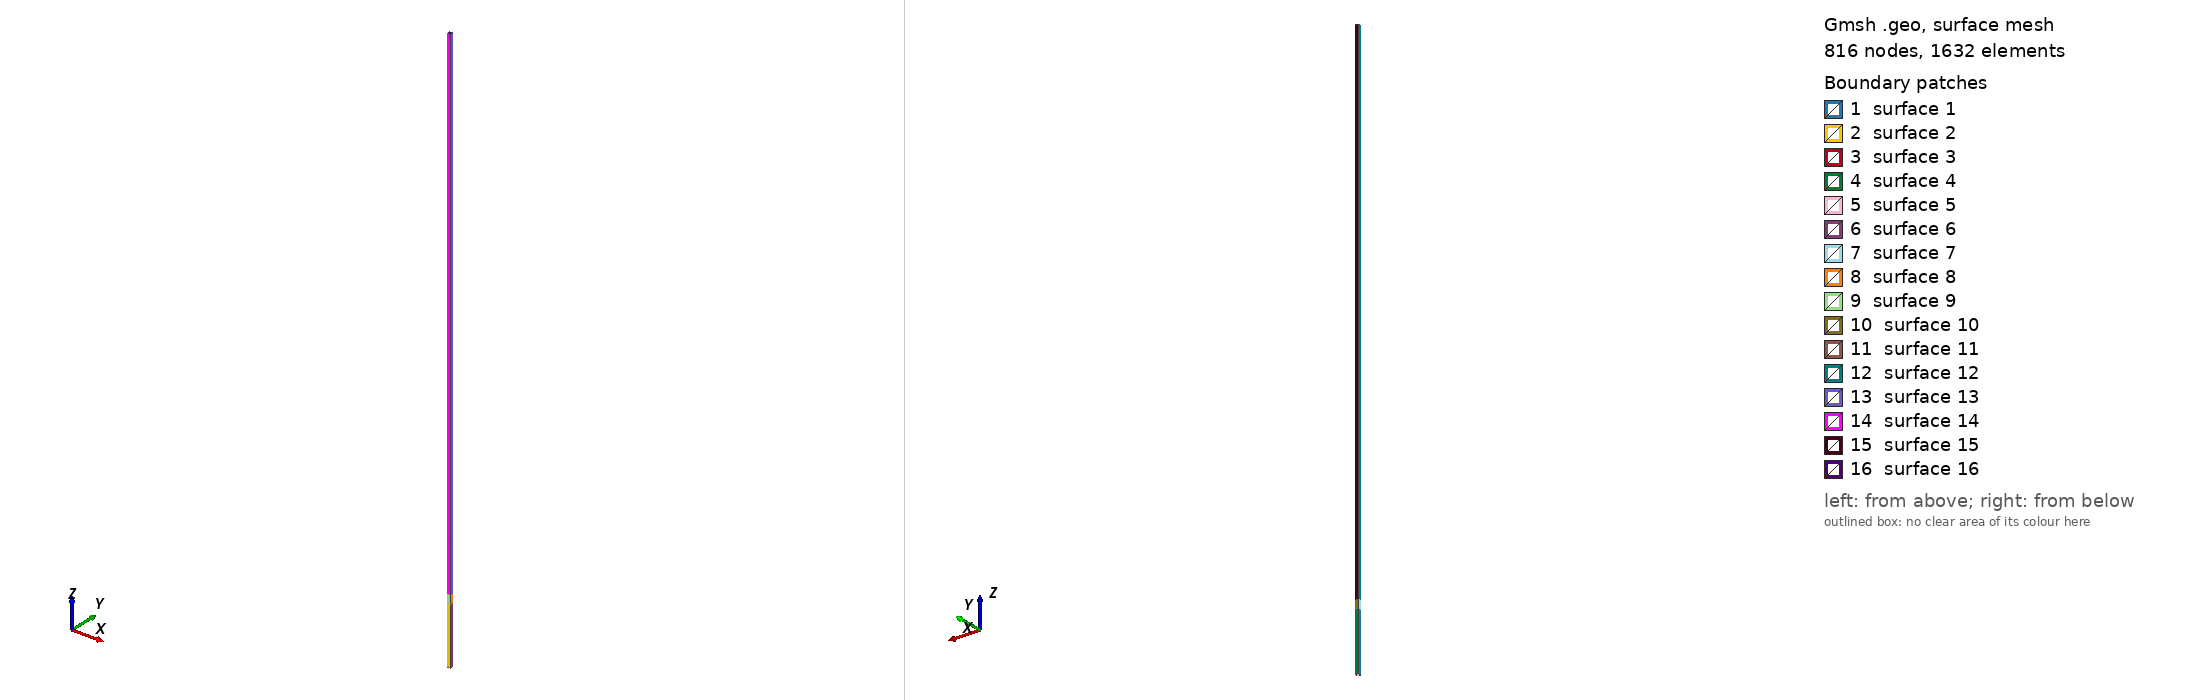

Gmsh geometry script, surface-meshed: 816 nodes, 1632 surface elements. Boundary patches (legend numbers): 1 surface 1, 2 surface 2, 3 surface 3, 4 surface 4, 5 surface 5, 6 surface 6, 7 surface 7, 8 surface 8, 9 surface 9, 10 surface 10, 11 surface 11, 12 surface 12, 13 surface 13, 14 surface 14, 15 surface 15, 16 surface 16. Left view from above one corner, right view from below the opposite corner. The script declares no physical surfaces, so the legend lists its geometric surfaces. The drawing asked Gmsh for element sizes between 1% and 20% of the model's largest extent; the script's own settings can give other sizes.

=== Si.flat.2micron.KMC240x240x760.geo (drawn) ===
// Gmsh project
SetFactory("OpenCASCADE");

// Added substrate
Box(2) = {0, 0, 20.390, 10.860, 10.860, 1770};
Physical Volume(2)={2};

// Substrate
Box(1) = {0, 0, -10, 10.860, 10.860, 30.390};
Physical Volume(1)={1};

//+  Air
Box(0) = {0, 0, -210, 10.860, 10.860, 2000.390};
v() = BooleanFragments{ Physical Volume{1:2}; Delete;}{ Volume{0}; Delete; };
Physical Volume(0)={3};


//Meshing AddedSubstrate
out[] = PointsOf { Physical Volume{2}; };
Characteristic Length {out[]} = 10.860 ;

//Meshing Size Air
out[] = PointsOf { Physical Volume{0}; };
Characteristic Length {out[]} = 10.860 ;

//Meshing Substrate
out[] = PointsOf { Physical Volume{1}; };
Characteristic Length {out[]} = 1 ;
